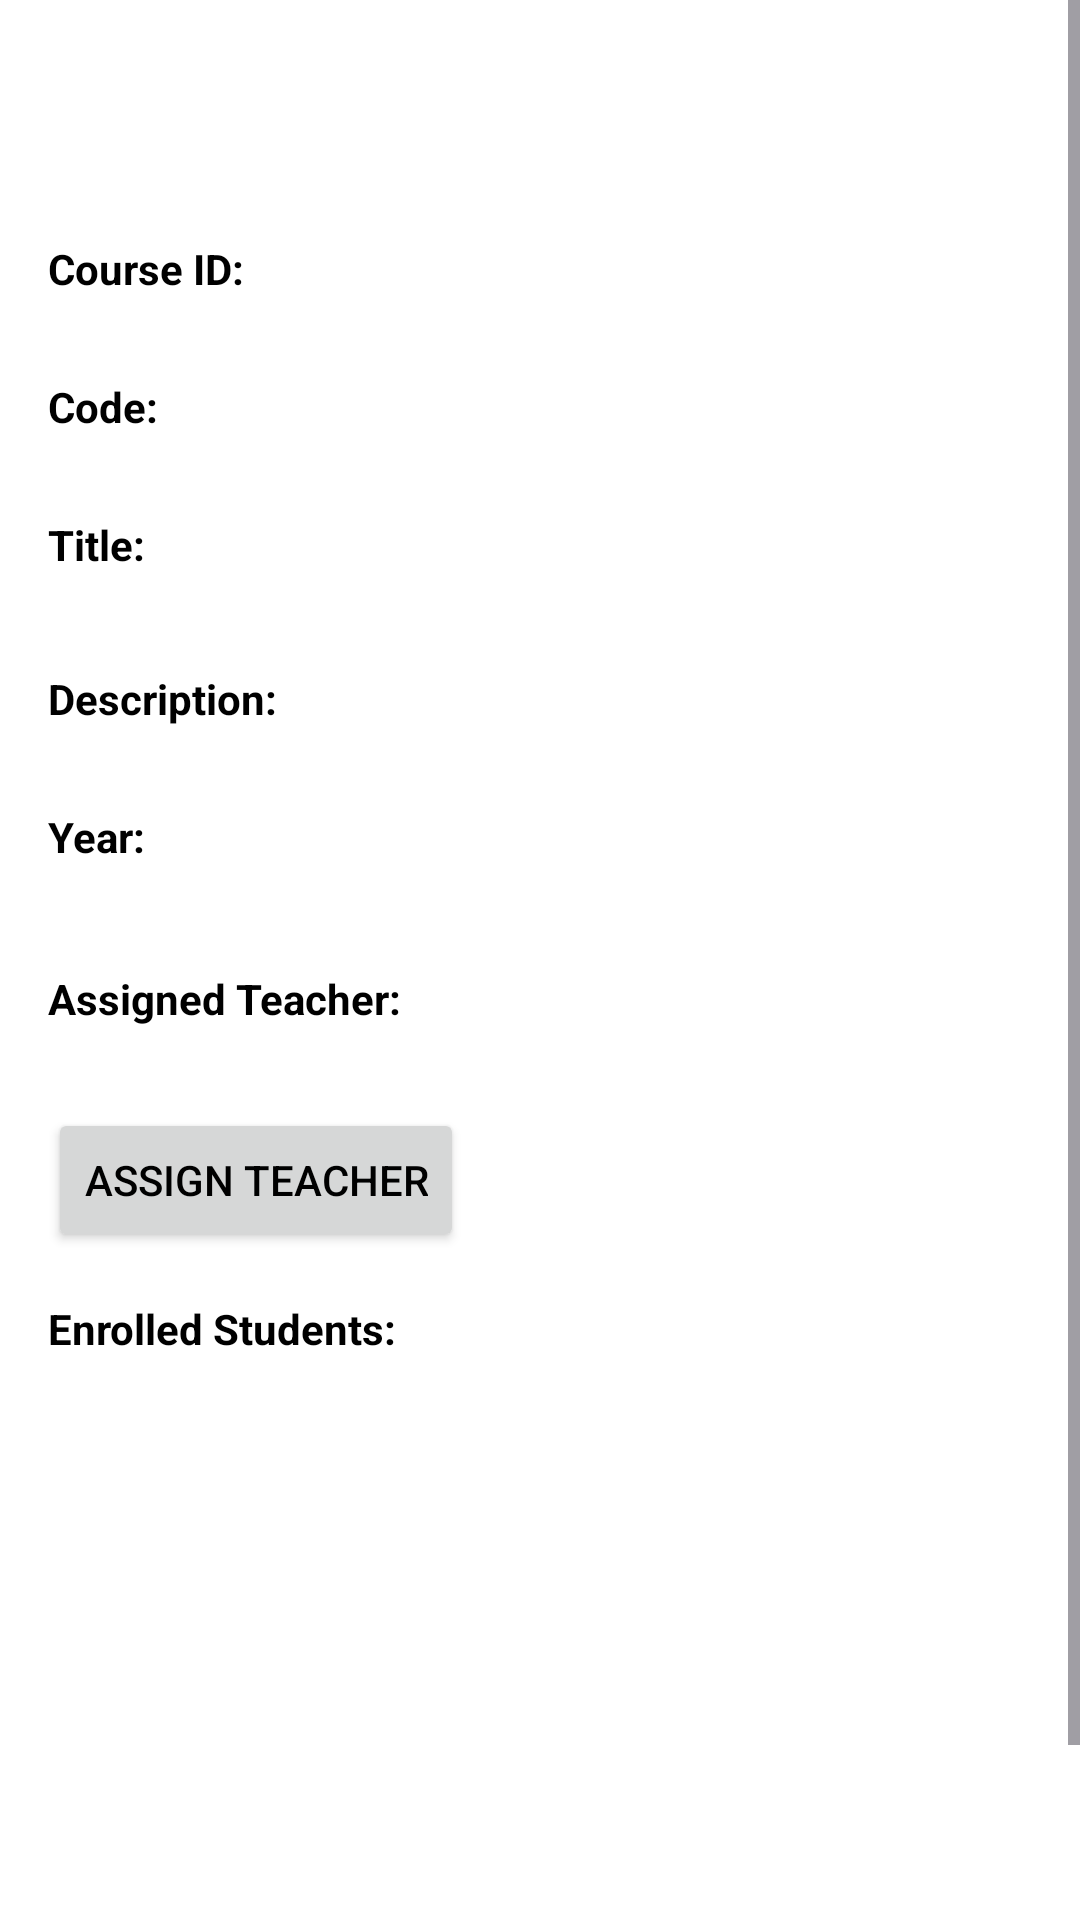

Android layout source for this screen:
<!-- AndroidManifest.xml: application theme Theme.PolisApp -->
<!-- res/layout/activity_course_detail.xml -->
<?xml version="1.0" encoding="utf-8"?>
<ScrollView xmlns:android="http://schemas.android.com/apk/res/android"
    xmlns:app="http://schemas.android.com/apk/res-auto"
    xmlns:tools="http://schemas.android.com/tools"
    android:layout_width="match_parent"
    android:layout_height="match_parent"
    android:fillViewport="true">

    <LinearLayout
        android:layout_width="match_parent"
        android:layout_height="wrap_content"
        android:orientation="vertical"
        android:padding="16dp"
        android:layout_marginTop="?attr/actionBarSize"
        tools:context=".CourseDetailActivity">

        <TextView
            android:layout_width="wrap_content"
            android:layout_height="wrap_content"
            android:text="Course ID:"
            android:textStyle="bold"/>
        <TextView
            android:id="@+id/textViewDetailCourseId"
            android:layout_width="wrap_content"
            android:layout_height="wrap_content"
            android:layout_marginBottom="8dp"
            tools:text="101" />

        <TextView
            android:layout_width="wrap_content"
            android:layout_height="wrap_content"
            android:text="Code:"
            android:textStyle="bold"/>
        <TextView
            android:id="@+id/textViewDetailCourseCode"
            android:layout_width="wrap_content"
            android:layout_height="wrap_content"
            android:layout_marginBottom="8dp"
            tools:text="CS101" />

        <TextView
            android:layout_width="wrap_content"
            android:layout_height="wrap_content"
            android:text="Title:"
            android:textStyle="bold"/>
        <TextView
            android:id="@+id/textViewDetailCourseTitle"
            android:layout_width="wrap_content"
            android:layout_height="wrap_content"
            android:layout_marginBottom="8dp"
            android:textSize="18sp"
            tools:text="Introduction to Computer Science" />

        <TextView
            android:layout_width="wrap_content"
            android:layout_height="wrap_content"
            android:text="Description:"
            android:textStyle="bold"/>
        <TextView
            android:id="@+id/textViewDetailCourseDescription"
            android:layout_width="match_parent"
            android:layout_height="wrap_content"
            android:layout_marginBottom="8dp"
            tools:text="A very interesting course about the fundamentals of CS, covering topics A, B, and C." />

        <TextView
            android:layout_width="wrap_content"
            android:layout_height="wrap_content"
            android:text="Year:"
            android:textStyle="bold"/>
        <TextView
            android:id="@+id/textViewDetailCourseYear"
            android:layout_width="wrap_content"
            android:layout_height="wrap_content"
            android:layout_marginBottom="16dp"
            tools:text="2024" />

        <TextView
            android:layout_width="wrap_content"
            android:layout_height="wrap_content"
            android:text="Assigned Teacher:"
            android:textStyle="bold"/>
        <TextView
            android:id="@+id/textViewDetailCourseTeacher"
            android:layout_width="wrap_content"
            android:layout_height="wrap_content"
            android:layout_marginBottom="8dp"
            tools:text="Prof. Albus Dumbledore" />

        <Button
            android:id="@+id/buttonManageTeacherAssociation"
            android:layout_width="wrap_content"
            android:layout_height="wrap_content"
            android:layout_marginBottom="16dp"
            android:text="Assign Teacher" />

        <TextView
            android:layout_width="wrap_content"
            android:layout_height="wrap_content"
            android:text="Enrolled Students:"
            android:textStyle="bold"/>
        <TextView
            android:id="@+id/textViewDetailCourseStudents"
            android:layout_width="match_parent"
            android:layout_height="wrap_content"
            tools:text="Student 1, Student 2, Student 3 (or 'No students enrolled')" />

    </LinearLayout>
</ScrollView>
<!-- resources referenced by this layout -->
<resources>
  <style name="Theme.PolisApp" parent="Base.Theme.PolisApp" />
  <style name="Base.Theme.PolisApp" parent="Theme.Material3.DayNight">
          
          <item name="android:colorBackground">#FFFFFF</item> 
          <item name="android:textColor">#000000</item>       
  
          
          <item name="colorPrimary">#000000</item>
          <item name="colorOnPrimary">#FFFFFF</item>
          <item name="colorSecondary">#FFFFFF</item>
          <item name="colorOnSecondary">#000000</item>
      </style>
</resources>
